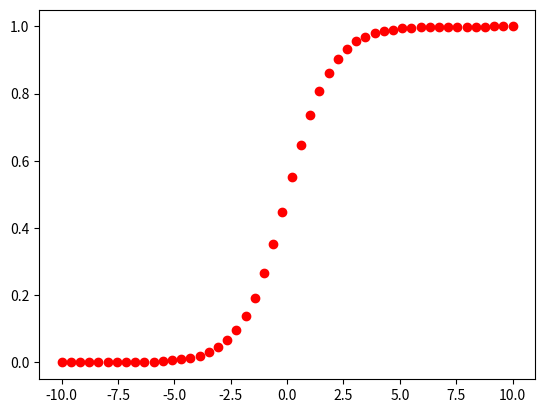

Python code for this plot:
#!/usr/bin/env python
# coding: utf-8

# In[2]:


import numpy as np
import math
import matplotlib.pyplot as plt


# In[6]:


print(2**2)
print(2**-2)
print(2**3)
print(2**-3)


# In[8]:


math.e


# In[17]:


3.141592e2 # e2 = 10^2


# In[18]:


3.141592e-2 # e-2 = 1/10^2


# ### sigmoid 함수는
# - 음수이면 1
# - 0: 0.5
# - 양수이면 1

# In[19]:


def sigmoid(z):
    return 1/(1+math.e**-z)


# In[20]:


print(sigmoid(-10))
print(sigmoid(-1))
print(sigmoid(0))
print(sigmoid(1))
print(sigmoid(10))


# In[24]:


for z in np.linspace(-10,10,50):
    s = sigmoid(z)
    print('z=', z, 'sigmoid=',s)
    plt.plot(z, s, 'ro')
plt.show()

